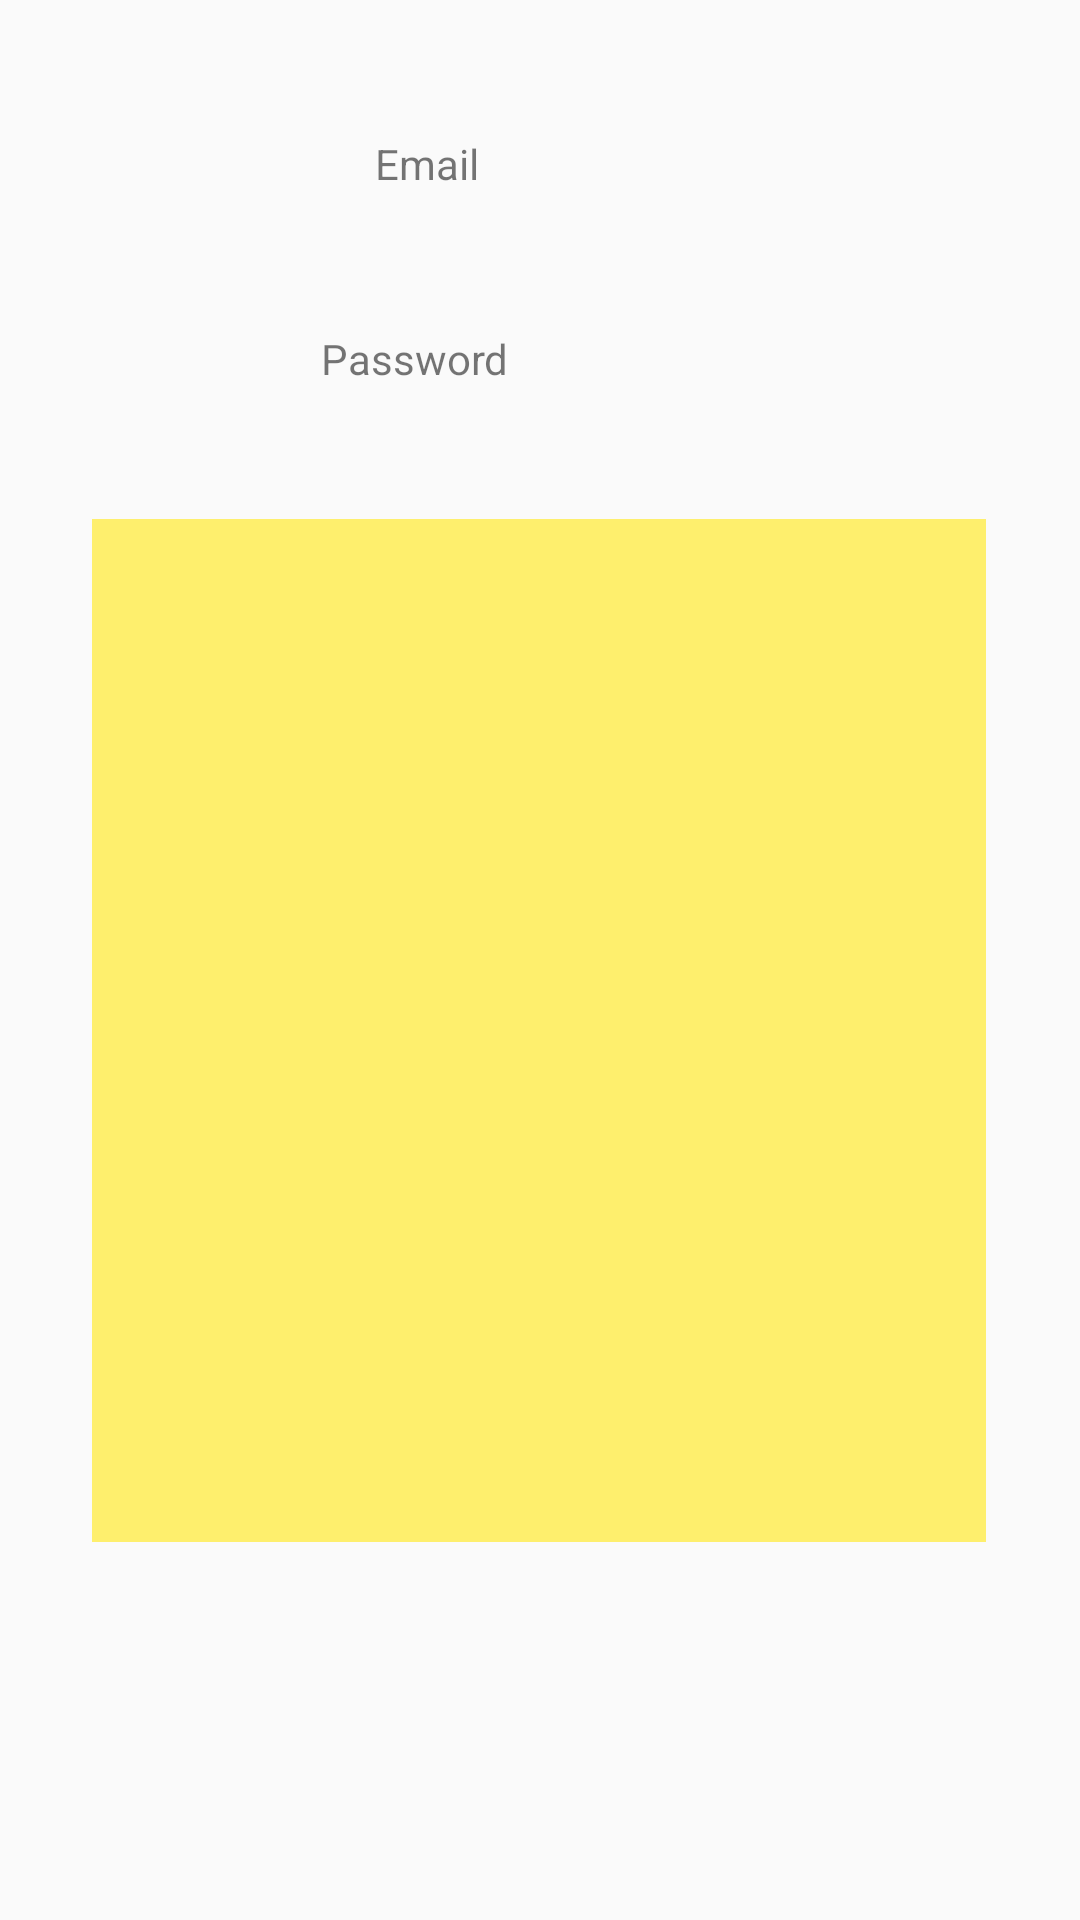

Android layout source for this screen:
<!-- AndroidManifest.xml: application theme Theme.Zd1_Zamerchuk -->
<!-- res/layout/activity_second1.xml -->
<?xml version="1.0" encoding="utf-8"?>
<android.support.constraint.ConstraintLayout xmlns:android="http://schemas.android.com/apk/res/android"
    xmlns:app="http://schemas.android.com/apk/res-auto"
    xmlns:tools="http://schemas.android.com/tools"
    android:layout_width="match_parent"
    android:layout_height="match_parent"
    tools:context=".SecondActivity1">
    <TextView
        android:id="@+id/textView3"
        android:layout_width="118dp"
        android:layout_height="20dp"
        android:layout_marginStart="21dp"
        android:text="@string/email"
        app:layout_constraintBottom_toTopOf="@+id/textView4"
        app:layout_constraintEnd_toEndOf="parent"
        app:layout_constraintHorizontal_bias="0.47"
        app:layout_constraintStart_toStartOf="parent"
        app:layout_constraintTop_toTopOf="parent" />

    <TextView
        android:id="@+id/textView4"
        android:layout_width="146dp"
        android:layout_height="18dp"
        android:text="@string/password"
        app:layout_constraintBottom_toTopOf="@+id/sp"
        app:layout_constraintEnd_toEndOf="parent"
        app:layout_constraintStart_toStartOf="parent"
        app:layout_constraintTop_toBottomOf="@+id/textView3" />

    <Spinner
        android:id="@+id/sp"
        app:layout_constraintBottom_toBottomOf="parent"
        app:layout_constraintEnd_toEndOf="parent"
        app:layout_constraintHorizontal_bias="0.495"
        app:layout_constraintStart_toStartOf="parent"
        app:layout_constraintTop_toTopOf="parent"
        app:layout_constraintVertical_bias="0.579"
        android:layout_width="298dp"
        android:layout_height="341dp"
        android:background="#FEEF6D"
        android:entries="@array/catNames"
        tools:ignore="SpeakableTextPresentCheck"
        tools:layout_editor_absoluteX="56dp"
        tools:layout_editor_absoluteY="266dp" />
</android.support.constraint.ConstraintLayout>
<!-- resources referenced by this layout -->
<resources>
  <string-array name="catNames" translatable="true">catNames
          <item name="Барсик" type="string" />
          <item name="Мурзик" type="string" />
          <item name="Васька" type="string" />
          <item name="Рыжик" type="string" />
      </string-array>
  <string name="email">Email</string>
  <string name="password">Password</string>
  <style name="Theme.Zd1_Zamerchuk" parent="Theme.AppCompat.Light.DarkActionBar">
          
          <item name="colorPrimary">@color/purple_500</item>
          <item name="colorPrimaryDark">@color/purple_700</item>
          <item name="colorAccent">@color/teal_200</item>
          
      </style>
  <!-- not gathered from this repository: default colours our renderer supplied (Android Studio template values) -->
  <color name="purple_500">#FF6200EE</color>
  <color name="purple_700">#FF3700B3</color>
  <color name="teal_200">#FF03DAC5</color>
</resources>
